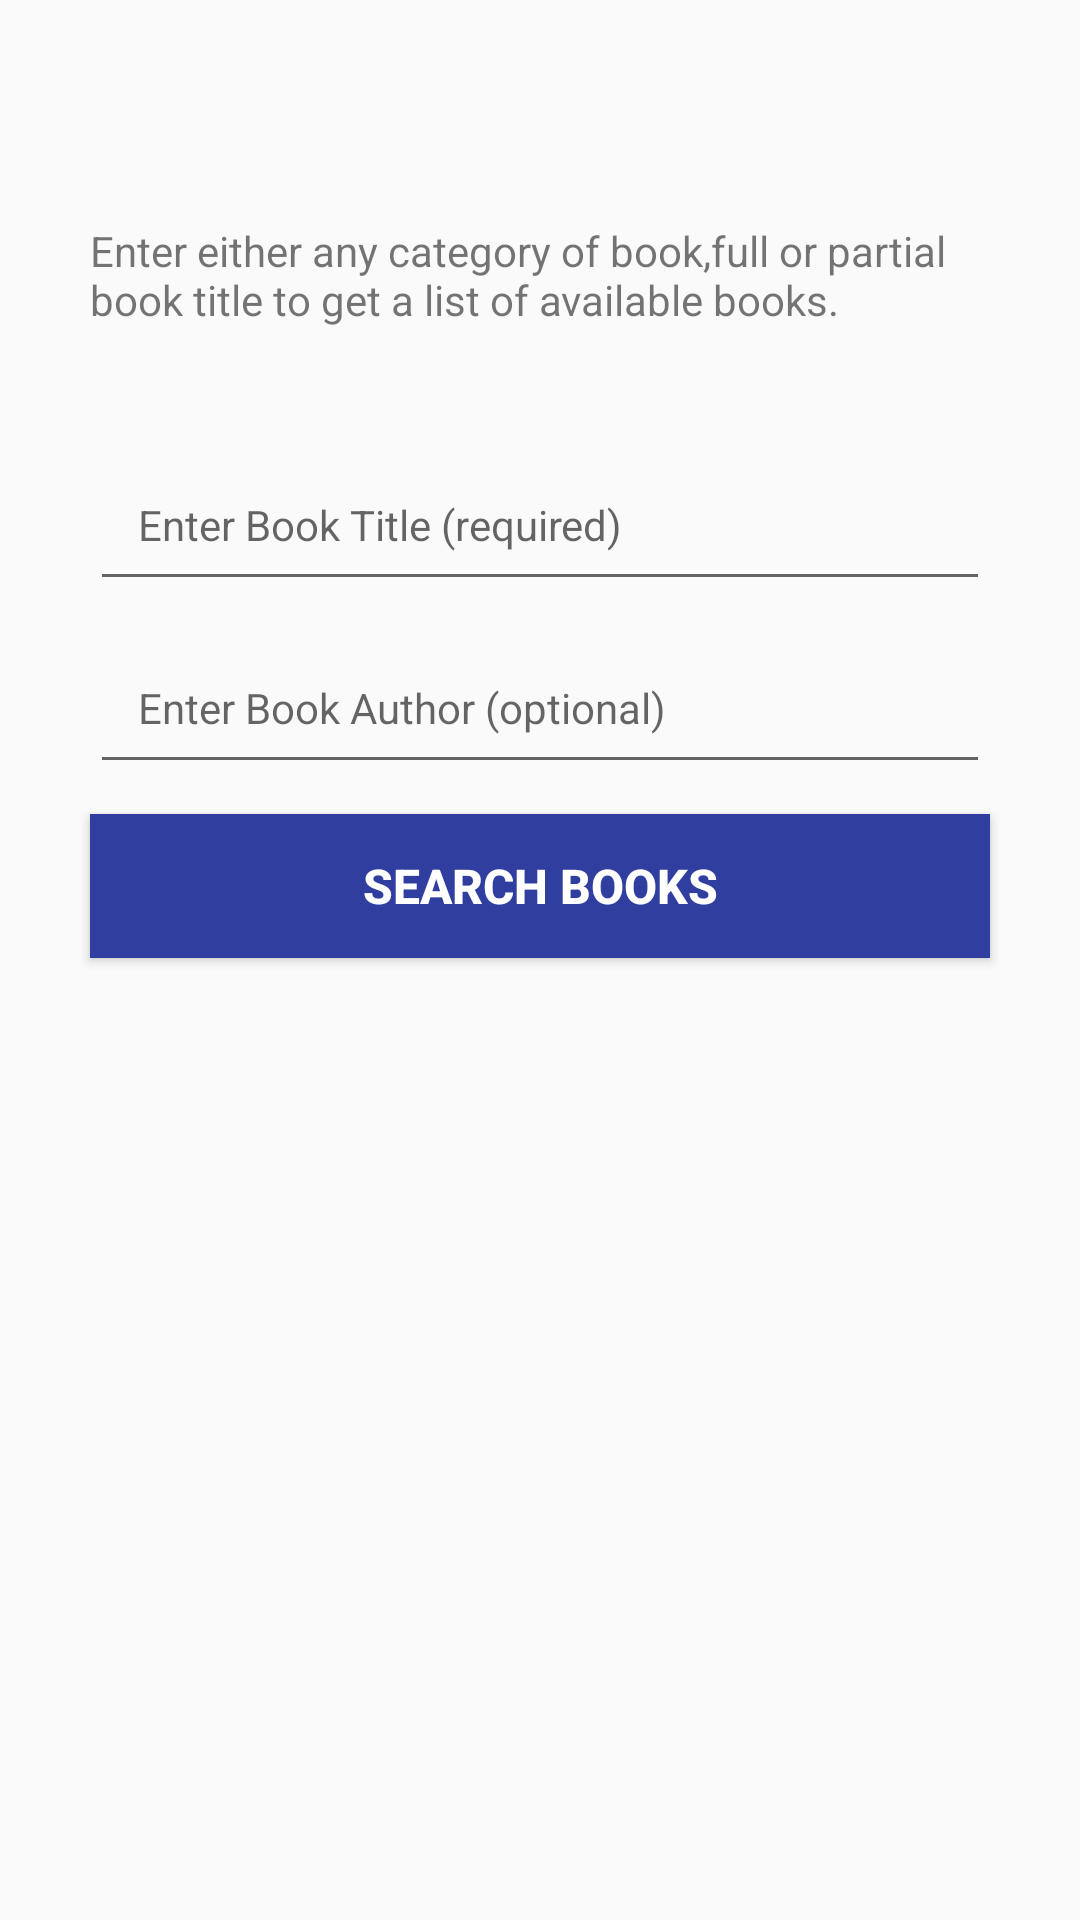

Android layout source for this screen:
<!-- AndroidManifest.xml: application theme AppTheme -->
<!-- res/layout/activity_main.xml -->
<?xml version="1.0" encoding="utf-8"?>
<ScrollView xmlns:android="http://schemas.android.com/apk/res/android"
    xmlns:tools="http://schemas.android.com/tools"
    android:layout_width="match_parent"
    android:layout_height="match_parent"
    tools:context="com.mcskin.android.booklistingapp.MainActivity">

    <LinearLayout
        android:layout_width="match_parent"
        android:layout_height="wrap_content"
        android:layout_margin="24dp"
        android:gravity="center"
        android:orientation="vertical">

        <TextView
            android:id="@+id/search_info"
            style="@style/TextInfo"
            android:text="@string/search_info" />

        <EditText
            android:id="@+id/edit_book_title"
            style="@style/EditText"
            android:hint="@string/hint_book_title" />

        <EditText
            android:id="@+id/edit_book_author"
            style="@style/EditText"
            android:hint="@string/hint_book_author" />

        <Button
            android:id="@+id/button_search_books"
            style="@style/Button"
            android:text="@string/label_button_search" />
    </LinearLayout>

</ScrollView>
<!-- resources referenced by this layout -->
<resources>
  <string name="hint_book_author">Enter Book Author (optional)</string>
  <string name="hint_book_title">Enter Book Title (required)</string>
  <string name="label_button_search">Search  Books</string>
  <string name="search_info">Enter either any category of book,full or partial book title to get a list of available books.</string>
  <style name="Button">
          <item name="android:layout_width">300dp</item>
          <item name="android:layout_height">wrap_content</item>
          <item name="android:layout_marginBottom">50dp</item>
          <item name="android:background">@color/colorPrimaryDark</item>
          <item name="android:textSize">16sp</item>
          <item name="android:textStyle">bold</item>
          <item name="android:textColor">@android:color/white</item>
      </style>
  <style name="EditText">
          <item name="android:layout_width">300dp</item>
          <item name="android:layout_height">wrap_content</item>
          <item name="android:layout_marginBottom">10dp</item>
          <item name="android:padding">16dp</item>
          <item name="android:textSize">14sp</item>
          <item name="android:inputType">textCapWords</item>
      </style>
  <style name="TextInfo">
          <item name="android:layout_width">300dp</item>
          <item name="android:layout_height">wrap_content</item>
          <item name="android:layout_marginBottom">40dp</item>
          <item name="android:layout_marginTop">50dp</item>
          <item name="android:textSize">14sp</item>
          <item name="android:textColor">@color/colorText</item>
      </style>
  <style name="AppTheme" parent="Theme.AppCompat.Light.DarkActionBar">
          
          <item name="colorPrimary">@color/colorPrimary</item>
          <item name="colorPrimaryDark">@color/colorPrimaryDark</item>
          <item name="colorAccent">@color/colorAccent</item>
      </style>
  <color name="colorPrimaryDark">#303F9F</color>
  <color name="colorPrimary">#3F51B5</color>
  <color name="colorAccent">#FF4081</color>
</resources>
